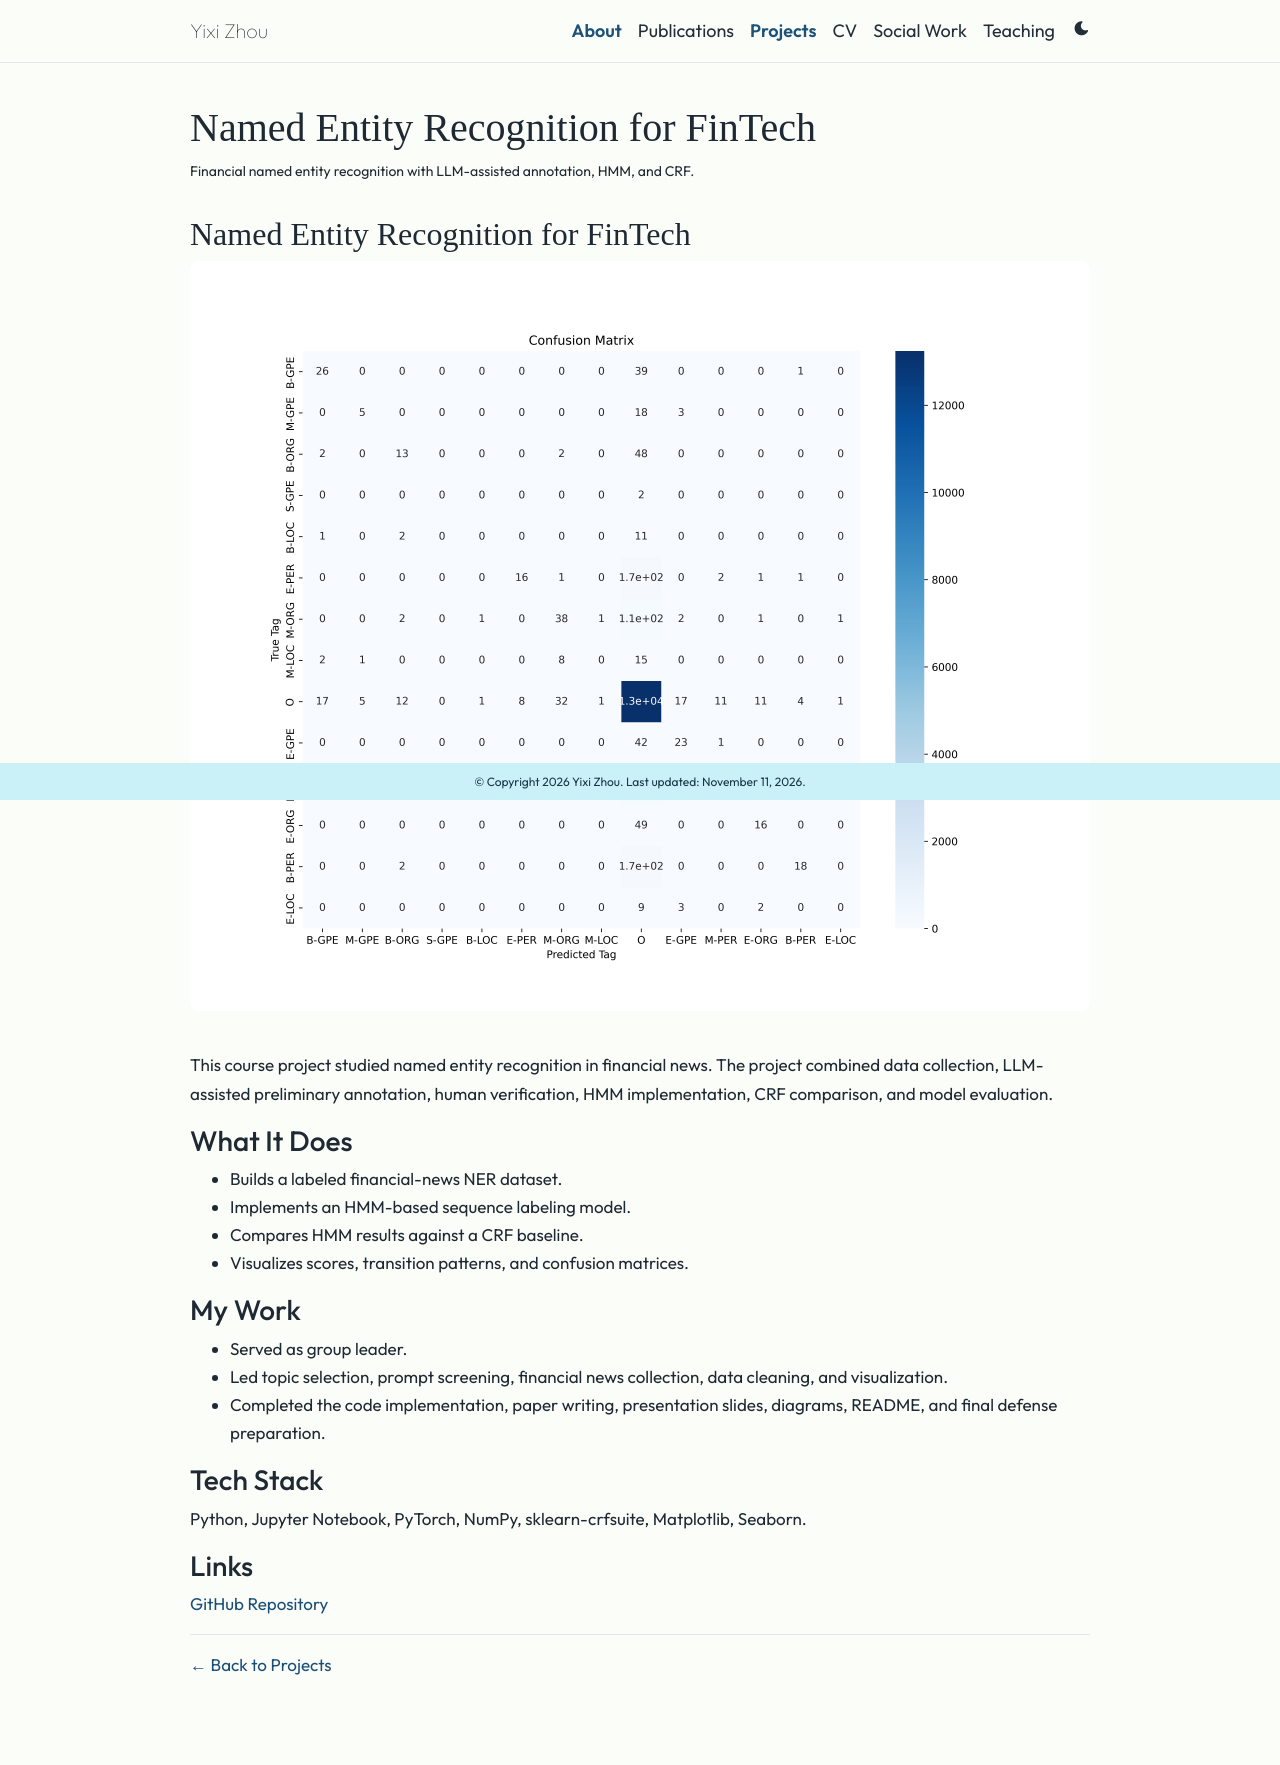

repository: XanderZhou2022/XanderZhou2022.github.io · page: projects/fintech-ner/index.html · generator: jekyll

---
layout: page
title: Named Entity Recognition for FinTech
permalink: /projects/fintech-ner/
description: Financial named entity recognition with LLM-assisted annotation, HMM, and CRF.
nav: false
---

## Named Entity Recognition for FinTech

<img src="/assets/img/projects/fintech-ner.png" alt="FinTech NER confusion matrix" class="img-fluid rounded z-depth-1 mb-4">

This course project studied named entity recognition in financial news. The project combined data collection, LLM-assisted preliminary annotation, human verification, HMM implementation, CRF comparison, and model evaluation.

### What It Does

- Builds a labeled financial-news NER dataset.
- Implements an HMM-based sequence labeling model.
- Compares HMM results against a CRF baseline.
- Visualizes scores, transition patterns, and confusion matrices.

### My Work

- Served as group leader.
- Led topic selection, prompt screening, financial news collection, data cleaning, and visualization.
- Completed the code implementation, paper writing, presentation slides, diagrams, README, and final defense preparation.

### Tech Stack

Python, Jupyter Notebook, PyTorch, NumPy, sklearn-crfsuite, Matplotlib, Seaborn.

### Links

[GitHub Repository](https://github.com/XanderZhou2022/Named-entity-recognition-for-Fintech)

---

[← Back to Projects](/projects/)
